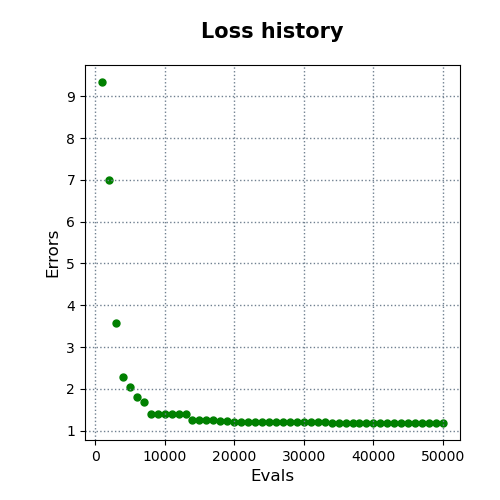

Source data for this figure (header and first rows):
evals, errors
1000, 9.339
2000, 6.996
3000, 3.579
4000, 2.283
5000, 2.038
6000, 1.817
7000, 1.675
8000, 1.406
9000, 1.406
10000, 1.406
11000, 1.401
12000, 1.395
13000, 1.391
14000, 1.249
15000, 1.249
16000, 1.245
17000, 1.245
18000, 1.233
19000, 1.233
20000, 1.197
21000, 1.197
22000, 1.197
23000, 1.196
24000, 1.196
25000, 1.196
26000, 1.196
27000, 1.196
28000, 1.196
29000, 1.196
30000, 1.196
31000, 1.196
32000, 1.196
33000, 1.196
34000, 1.195
35000, 1.195
36000, 1.195
37000, 1.195
38000, 1.195
39000, 1.195
40000, 1.195
41000, 1.195
42000, 1.195
43000, 1.195
44000, 1.195
45000, 1.195
46000, 1.195
47000, 1.195
48000, 1.184
49000, 1.184
50000, 1.184
